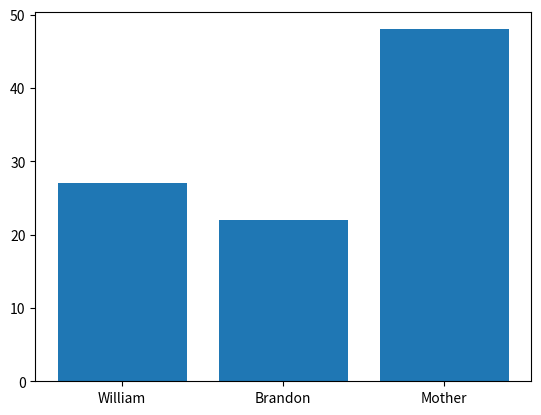

Write the Python code that produced this figure. (Note: this script raises an exception after producing the figure.)
import matplotlib.pyplot as plt

def GenerateBarChart(Labels, Values):

    '''
    Labels = ['A','B','C']
    Values = [100,200,300]
    '''

    fig, ax = plt.subplots()

    ax.bar(Labels, Values)
    plt.savefig(f'./imgs/{Name}.png')
    plt.close()

def GeneratePieChart(Name, Labels, Values):

    fig, ax = plt.subplots()

    ax.pie(Values, labels = Labels)
    ax.axis('equal')
    plt.savefig(f'./imgs/{Name}.png')
    plt.close()

if __name__ == '__main__':
    
    Labels = ['William','Brandon','Mother']
    Values = [27,22,48]
    
    #Generates one, close to generate the other
    GenerateBarChart(Labels, Values)
    GeneratePieChart(Labels, Values)
